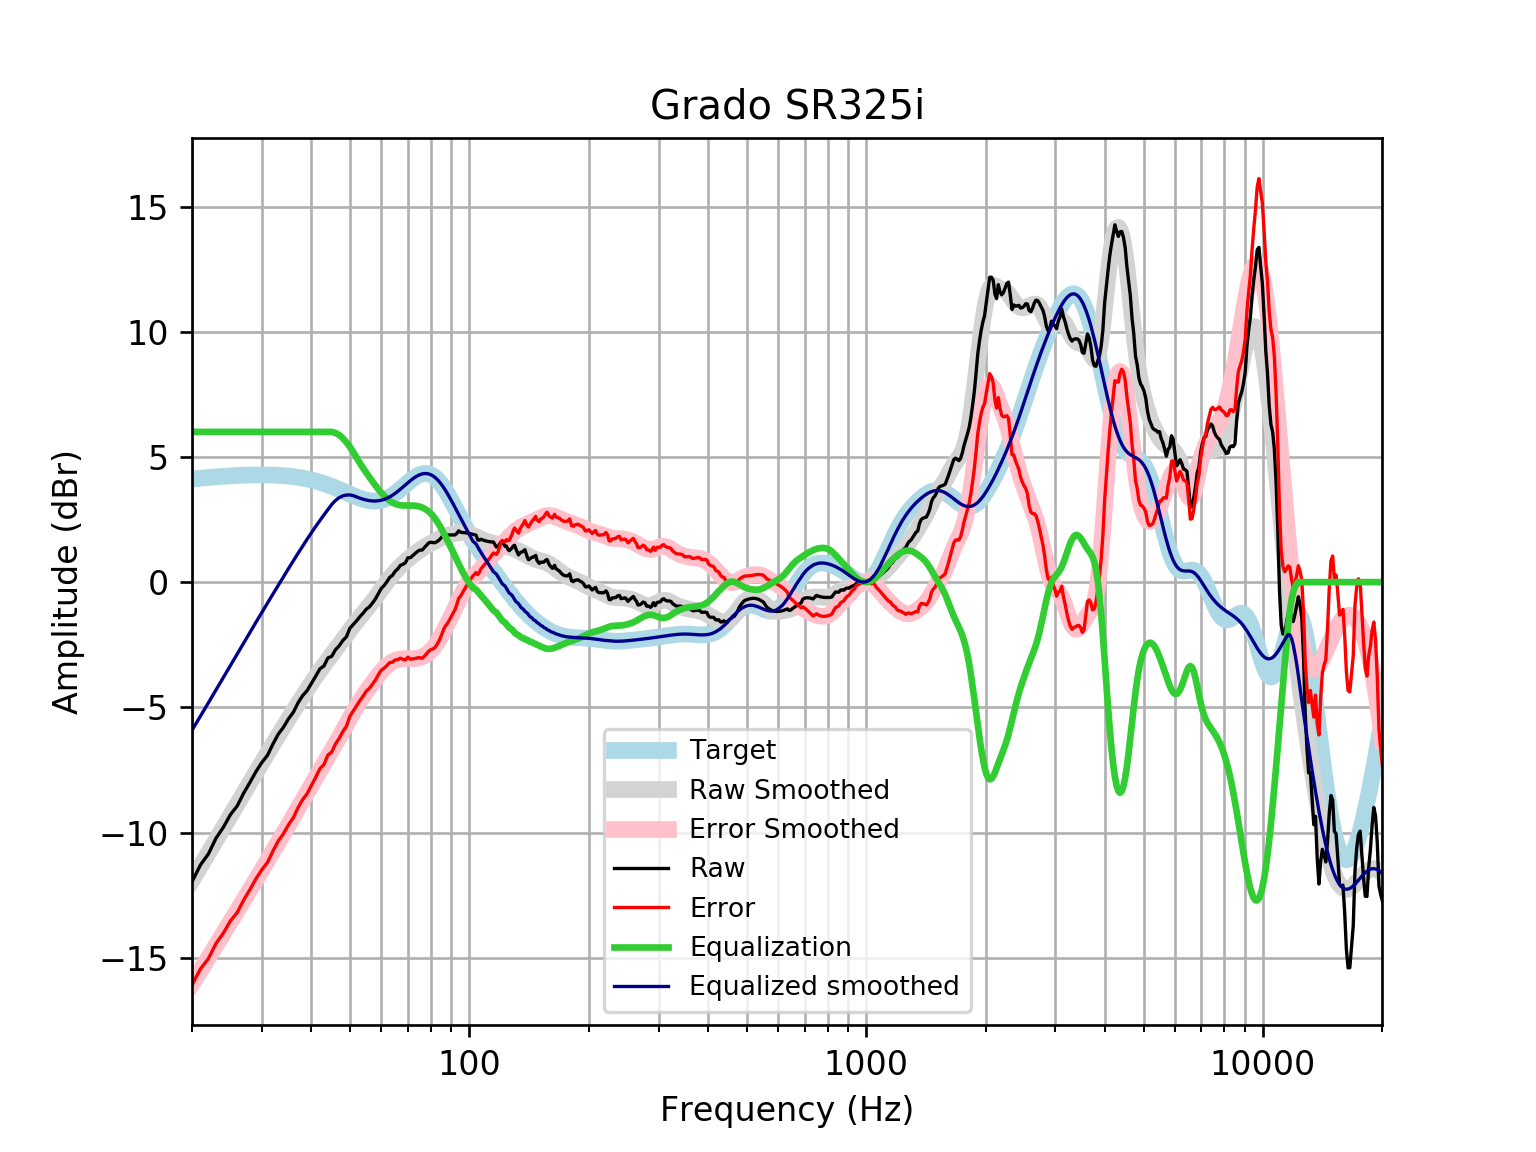

The table this chart was drawn from, first rows:
frequency, raw, error, smoothed, error_smoothed, equalization, equalized_raw, equalized_smoothed, target
20, -11.97, -16.09, -11.92, -16.04, 6, -5.968, -5.916, 4.121
21, -11.3, -15.45, -11.36, -15.51, 6.0, -5.297, -5.357, 4.152
22, -10.85, -15.04, -10.82, -15, 6.0, -4.855, -4.817, 4.18
23, -10.22, -14.43, -10.3, -14.5, 6, -4.221, -4.298, 4.205
24, -9.787, -14.01, -9.799, -14.03, 6, -3.787, -3.799, 4.227
25, -9.284, -13.53, -9.321, -13.57, 6, -3.284, -3.321, 4.245
26, -8.938, -13.2, -8.863, -13.12, 6.0, -2.938, -2.863, 4.259
27, -8.424, -12.69, -8.424, -12.69, 6.0, -2.424, -2.424, 4.271
28, -7.995, -12.27, -8.003, -12.28, 6.0, -1.995, -2.003, 4.278
29, -7.562, -11.85, -7.598, -11.88, 6, -1.562, -1.598, 4.283
30, -7.2, -11.48, -7.209, -11.49, 6.0, -1.2, -1.209, 4.284
31, -6.913, -11.19, -6.834, -11.12, 6, -0.9131, -0.8337, 4.281
32, -6.461, -10.74, -6.472, -10.75, 6, -0.4613, -0.4722, 4.275
33, -6.07, -10.34, -6.124, -10.39, 6, -0.07027, -0.1236, 4.265
34, -5.797, -10.05, -5.788, -10.04, 6, 0.2025, 0.2124, 4.251
35, -5.462, -9.696, -5.464, -9.697, 6, 0.5378, 0.5364, 4.233
36, -5.201, -9.412, -5.151, -9.362, 6, 0.7993, 0.8486, 4.211
37, -4.824, -9.009, -4.851, -9.036, 6.0, 1.176, 1.149, 4.185
38, -4.534, -8.689, -4.563, -8.717, 6, 1.466, 1.437, 4.155
39, -4.335, -8.455, -4.287, -8.406, 6.0, 1.665, 1.713, 4.12
40, -4.041, -8.121, -4.024, -8.104, 6, 1.959, 1.976, 4.08
41, -3.758, -7.794, -3.776, -7.811, 6, 2.242, 2.224, 4.037
42, -3.465, -7.454, -3.54, -7.527, 6, 2.535, 2.46, 3.989
43, -3.349, -7.286, -3.317, -7.252, 6.0, 2.651, 2.683, 3.937
44, -3.028, -6.91, -3.103, -6.983, 6, 2.972, 2.897, 3.881
45, -2.963, -6.786, -2.897, -6.718, 6.0, 3.037, 3.103, 3.823
46, -2.696, -6.458, -2.696, -6.456, 5.959, 3.263, 3.264, 3.762
47, -2.539, -6.239, -2.497, -6.195, 5.874, 3.335, 3.377, 3.7
48, -2.329, -5.966, -2.301, -5.936, 5.747, 3.418, 3.446, 3.636
49, -2.184, -5.757, -2.108, -5.681, 5.587, 3.403, 3.479, 3.574
50, -1.843, -5.356, -1.92, -5.432, 5.402, 3.559, 3.482, 3.512
51, -1.691, -5.145, -1.739, -5.193, 5.193, 3.502, 3.454, 3.454
52, -1.54, -4.94, -1.566, -4.966, 4.966, 3.427, 3.4, 3.4
53, -1.378, -4.729, -1.401, -4.753, 4.753, 3.376, 3.352, 3.351
54, -1.238, -4.548, -1.243, -4.554, 4.554, 3.316, 3.311, 3.31
55, -1.077, -4.354, -1.088, -4.366, 4.366, 3.289, 3.279, 3.276
56, -0.9867, -4.239, -0.9338, -4.189, 4.189, 3.202, 3.255, 3.253
57, -0.8358, -4.075, -0.778, -4.02, 4.02, 3.184, 3.242, 3.239
58, -0.6667, -3.903, -0.6195, -3.86, 3.86, 3.193, 3.24, 3.237
59, -0.4519, -3.698, -0.4587, -3.709, 3.709, 3.257, 3.25, 3.246
60, -0.2475, -3.515, -0.2976, -3.57, 3.57, 3.322, 3.272, 3.268
61, -0.1318, -3.433, -0.1393, -3.445, 3.445, 3.313, 3.305, 3.301
62, 0.0191, -3.327, 0.0134, -3.337, 3.337, 3.356, 3.35, 3.346
63, 0.1886, -3.213, 0.1578, -3.248, 3.248, 3.437, 3.406, 3.402
64, 0.2705, -3.197, 0.2925, -3.179, 3.179, 3.449, 3.471, 3.468
65, 0.4297, -3.112, 0.417, -3.128, 3.128, 3.557, 3.545, 3.542
66, 0.5263, -3.096, 0.5315, -3.093, 3.093, 3.619, 3.625, 3.622
67, 0.6692, -3.038, 0.6371, -3.072, 3.072, 3.741, 3.709, 3.707
68, 0.713, -3.083, 0.7348, -3.062, 3.062, 3.775, 3.796, 3.796
69, 0.7734, -3.11, 0.8258, -3.058, 3.058, 3.832, 3.884, 3.884
70, 0.9746, -2.996, 0.9112, -3.058, 3.058, 4.033, 3.97, 3.97
71, 0.9746, -3.078, 0.9918, -3.059, 3.059, 4.034, 4.051, 4.053
72, 1.062, -3.066, 1.068, -3.058, 3.058, 4.119, 4.126, 4.128
73, 1.144, -3.051, 1.141, -3.051, 3.051, 4.195, 4.192, 4.195
74, 1.225, -3.026, 1.211, -3.037, 3.037, 4.262, 4.248, 4.251
75, 1.279, -3.016, 1.276, -3.015, 3.015, 4.294, 4.291, 4.295
76, 1.28, -3.045, 1.339, -2.983, 2.983, 4.263, 4.321, 4.325
77, 1.377, -2.964, 1.397, -2.94, 2.94, 4.317, 4.336, 4.341
78, 1.477, -2.863, 1.45, -2.886, 2.886, 4.363, 4.336, 4.34
79, 1.568, -2.756, 1.501, -2.819, 2.819, 4.387, 4.32, 4.324
... 553 more rows
